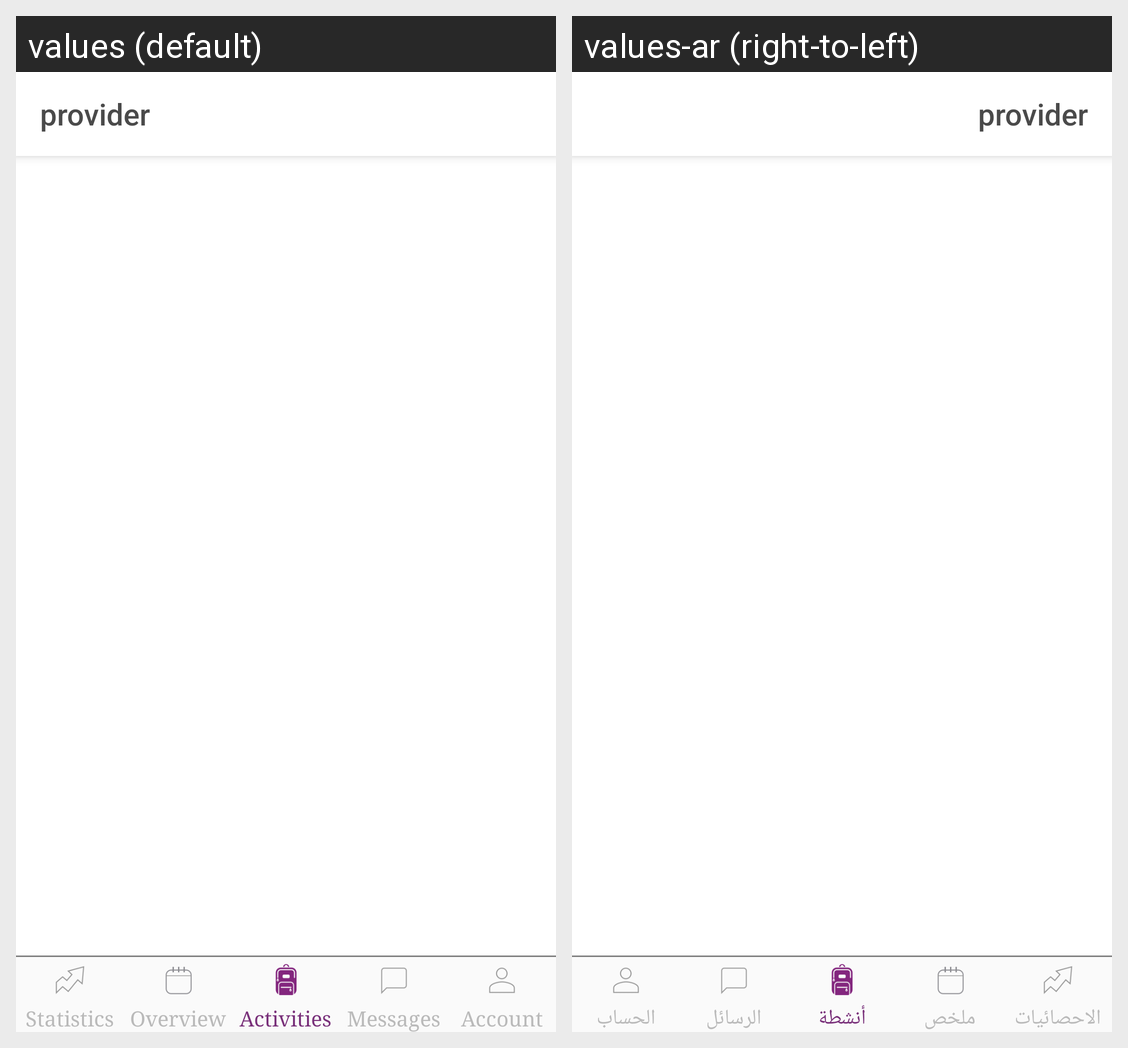

Translations of the strings shown on this Android screen, per locale in the grid:
Android screen res/layout/activity_home.xml rendered under 2 locales, left to right: values (default), values-ar (right-to-left). Device: Nexus 5 (rendered at 1080×1920; each locale shown at half size, 540×960, under a caption strip naming it); theme AppTheme.
Strings drawn on this screen, with the default value and each locale's value (text and hints the layout hard-codes, and strings that could not be matched under every locale, appear in the picture but are not listed):

app_name
  values: provider
  values-ar: provider

statistics
  values: Statistics
  values-ar: الاحصائيات

overview
  values: Overview
  values-ar: ملخص

activities
  values: Activities
  values-ar: أنشطة

messages
  values: Messages
  values-ar: الرسائل

account
  values: Account
  values-ar: الحساب
